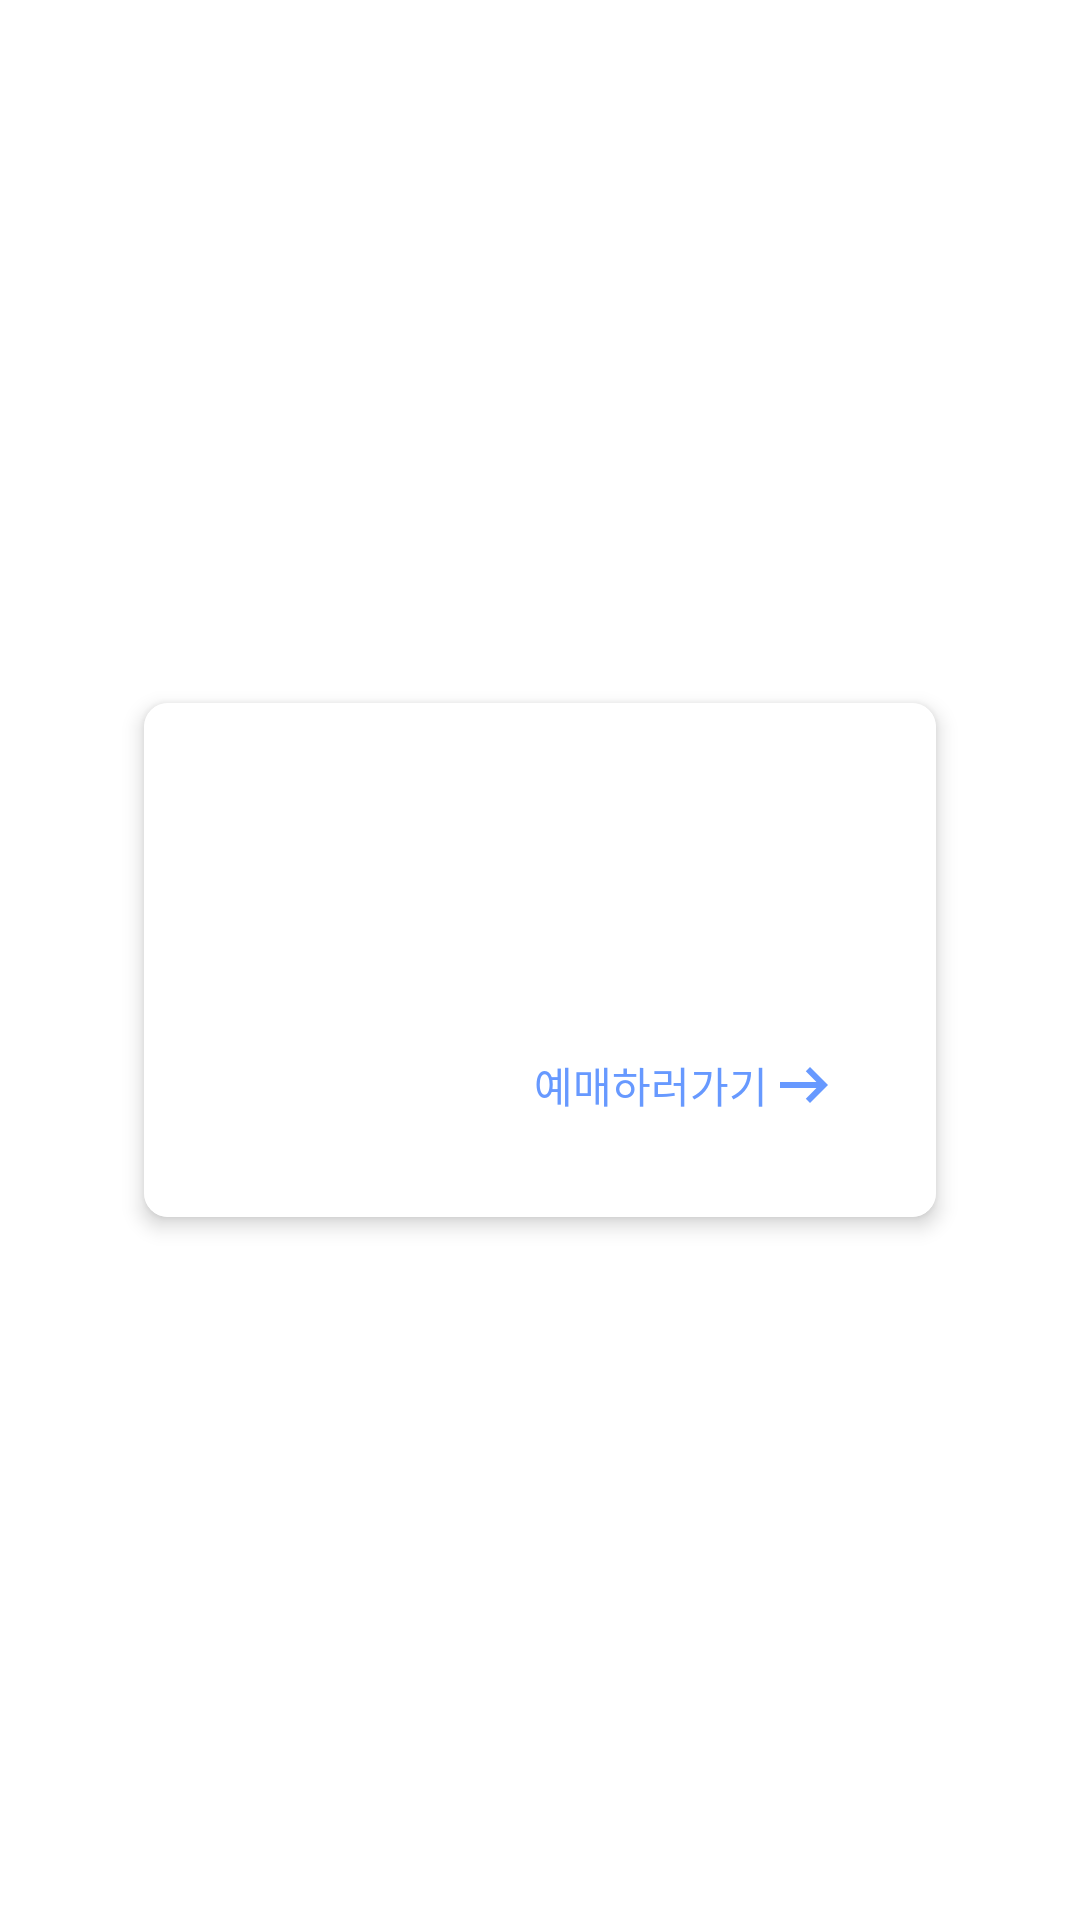

Produce the Android XML layout that renders to this screen, including the resource entries it uses.
<!-- AndroidManifest.xml: application theme Theme.SeoulFestival -->
<!-- res/layout/festival_card_layout.xml -->
<?xml version="1.0" encoding="utf-8"?>
<androidx.constraintlayout.widget.ConstraintLayout xmlns:android="http://schemas.android.com/apk/res/android"
    xmlns:app="http://schemas.android.com/apk/res-auto"
    xmlns:tools="http://schemas.android.com/tools"
    android:layout_width="match_parent"
    android:layout_height="match_parent">

    <androidx.cardview.widget.CardView
        android:layout_width="match_parent"
        android:layout_height="wrap_content"
        android:layout_margin="48dp"
        android:background="@color/white"
        app:cardCornerRadius="8dp"
        app:cardElevation="4dp"
        app:layout_constraintBottom_toBottomOf="parent"
        app:layout_constraintEnd_toEndOf="parent"
        app:layout_constraintStart_toStartOf="parent"
        app:layout_constraintTop_toTopOf="parent">

        <LinearLayout
            android:layout_width="match_parent"
            android:layout_height="wrap_content"
            android:background="@color/white"
            android:orientation="vertical"
            android:padding="32dp">

            <androidx.appcompat.widget.AppCompatImageView
                android:id="@+id/closeBtn"
                android:layout_width="wrap_content"
                android:layout_height="wrap_content"
                android:layout_gravity="end"
                android:layout_marginBottom="12dp"
                android:scaleType="fitXY"
                android:src="@drawable/ic_close" />

            <androidx.appcompat.widget.AppCompatImageView
                android:id="@+id/festivalImage"
                android:layout_width="match_parent"
                android:layout_height="wrap_content"
                android:scaleType="fitXY"
                tools:src="@drawable/drama" />

            <androidx.appcompat.widget.AppCompatTextView
                android:id="@+id/festivalTitle"
                android:layout_width="match_parent"
                android:layout_height="wrap_content"
                android:layout_marginTop="8dp"
                android:textColor="@color/black"
                android:textSize="18dp"
                android:textStyle="bold"
                android:visibility="visible"
                tools:text="Festival Name" />

            <androidx.appcompat.widget.AppCompatTextView
                android:id="@+id/festivalLocation"
                android:layout_width="match_parent"
                android:layout_height="wrap_content"
                android:layout_marginTop="12dp"
                android:textColor="@color/black"
                android:textSize="14dp"
                android:visibility="visible"
                tools:text="Festival Location" />
            <androidx.appcompat.widget.AppCompatTextView
                android:id="@+id/bookingTv"
                android:layout_width="wrap_content"
                android:text="예매하러가기"
                android:layout_gravity="end"
                android:layout_marginTop="8dp"
                android:gravity="center_vertical"
                android:textColor="@color/blue"
                android:drawableRight="@drawable/ic_arrow_blue_right"
                android:layout_height="wrap_content"/>
        </LinearLayout>
    </androidx.cardview.widget.CardView>
</androidx.constraintlayout.widget.ConstraintLayout>
<!-- resources referenced by this layout -->
<resources>
  <color name="black">#FF000000</color>
  <color name="blue">#6799FF</color>
  <color name="white">#FFFFFFFF</color>
  <!-- drawable drama: png bitmap (drawable, 26001 bytes) -->
  <!-- drawable ic_arrow_blue_right (drawable) -->
  <vector xmlns:android="http://schemas.android.com/apk/res/android"
      android:width="24dp"
      android:height="24dp"
      android:viewportWidth="960"
      android:viewportHeight="960">
    <path
        android:pathData="m560,720 l-56,-58 142,-142L160,520v-80h486L504,298l56,-58 240,240 -240,240Z"
        android:fillColor="@color/blue"/>
  </vector>
  <style name="Theme.SeoulFestival" parent="Theme.MaterialComponents.DayNight.NoActionBar">
          <item name="android:statusBarColor">@color/white</item>
          <item name="android:windowLightStatusBar">true</item>
      </style>
</resources>
